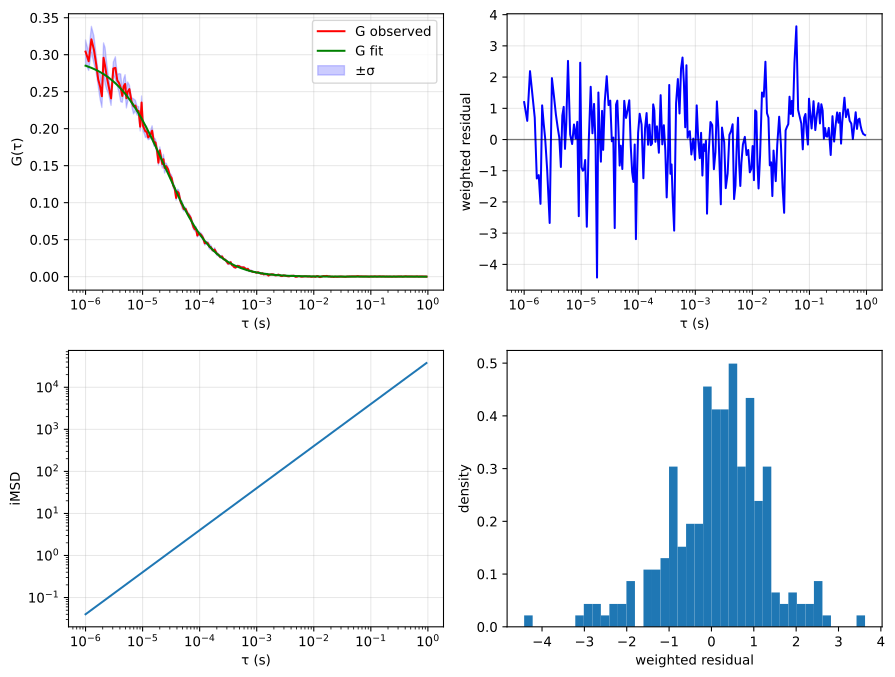

The table this chart was drawn from, first rows:
tau, G, sigma G, cc Fit
1e-06, 0.3042, 0.01587, 0.2851
1.13333333333333e-06, 0.2911, 0.01244, 0.2837
1.26666666666667e-06, 0.3208, 0.0176, 0.2822
1.4e-06, 0.3069, 0.0187, 0.2808
1.53333333333333e-06, 0.2875, 0.0117, 0.2794
1.66666666666667e-06, 0.2666, 0.009098, 0.2779
1.8e-06, 0.2569, 0.01724, 0.2765
1.93333333333333e-06, 0.2438, 0.0152, 0.2752
2.06666666666667e-06, 0.2959, 0.02015, 0.2738
2.2e-06, 0.285, 0.02454, 0.2724
2.33333333333333e-06, 0.2719, 0.01871, 0.2711
2.53333333333333e-06, 0.2582, 0.01115, 0.2691
2.8e-06, 0.241, 0.00955, 0.2665
3.06666666666667e-06, 0.2813, 0.008829, 0.2639
3.33333333333333e-06, 0.2822, 0.01502, 0.2614
3.6e-06, 0.2652, 0.007782, 0.259
3.86666666666667e-06, 0.2616, 0.01294, 0.2566
4.13333333333333e-06, 0.2552, 0.01873, 0.2542
4.4e-06, 0.2442, 0.008665, 0.2519
4.66666666666667e-06, 0.2574, 0.01018, 0.2496
4.93333333333333e-06, 0.2605, 0.01255, 0.2473
5.2e-06, 0.2412, 0.01319, 0.2451
5.46666666666667e-06, 0.2497, 0.01356, 0.2429
5.86666666666667e-06, 0.2535, 0.005464, 0.2398
6.4e-06, 0.2366, 0.00554, 0.2356
6.93333333333333e-06, 0.2302, 0.01024, 0.2317
7.46666666666667e-06, 0.2313, 0.007173, 0.2278
8e-06, 0.2243, 0.005934, 0.2241
8.53333333333333e-06, 0.2239, 0.006039, 0.2205
9.06666666666667e-06, 0.2027, 0.005823, 0.217
9.6e-06, 0.2353, 0.008829, 0.2136
1.01333333333333e-05, 0.2041, 0.007054, 0.2103
1.06666666666667e-05, 0.2003, 0.006876, 0.2072
1.12e-05, 0.1962, 0.00816, 0.2041
1.17333333333333e-05, 0.1963, 0.00723, 0.2011
1.25333333333333e-05, 0.1881, 0.003072, 0.1967
1.36e-05, 0.1913, 0.004798, 0.1912
1.46666666666667e-05, 0.1973, 0.00666, 0.186
1.57333333333333e-05, 0.1822, 0.00569, 0.1811
1.68e-05, 0.1814, 0.004407, 0.1764
1.78666666666667e-05, 0.1709, 0.005706, 0.1719
1.89333333333333e-05, 0.154, 0.003094, 0.1677
2e-05, 0.1708, 0.004708, 0.1637
2.10666666666667e-05, 0.1609, 0.006512, 0.1598
2.21333333333333e-05, 0.1522, 0.0055, 0.1561
2.32e-05, 0.1587, 0.006624, 0.1526
2.42666666666667e-05, 0.1469, 0.007024, 0.1493
2.58666666666667e-05, 0.1494, 0.004038, 0.1445
2.8e-05, 0.1449, 0.003103, 0.1386
3.01333333333333e-05, 0.1365, 0.00301, 0.1331
3.22666666666667e-05, 0.1332, 0.004107, 0.1281
3.44e-05, 0.1232, 0.003257, 0.1234
3.65333333333333e-05, 0.1192, 0.003151, 0.119
3.86666666666667e-05, 0.1064, 0.003032, 0.115
4.08e-05, 0.1149, 0.003344, 0.1112
4.29333333333333e-05, 0.113, 0.004321, 0.1076
4.50666666666667e-05, 0.1052, 0.003571, 0.1043
4.72e-05, 0.09937, 0.002076, 0.1011
4.93333333333333e-05, 0.09715, 0.005034, 0.09813
5.25333333333333e-05, 0.09142, 0.002718, 0.09399
... 169 more rows
